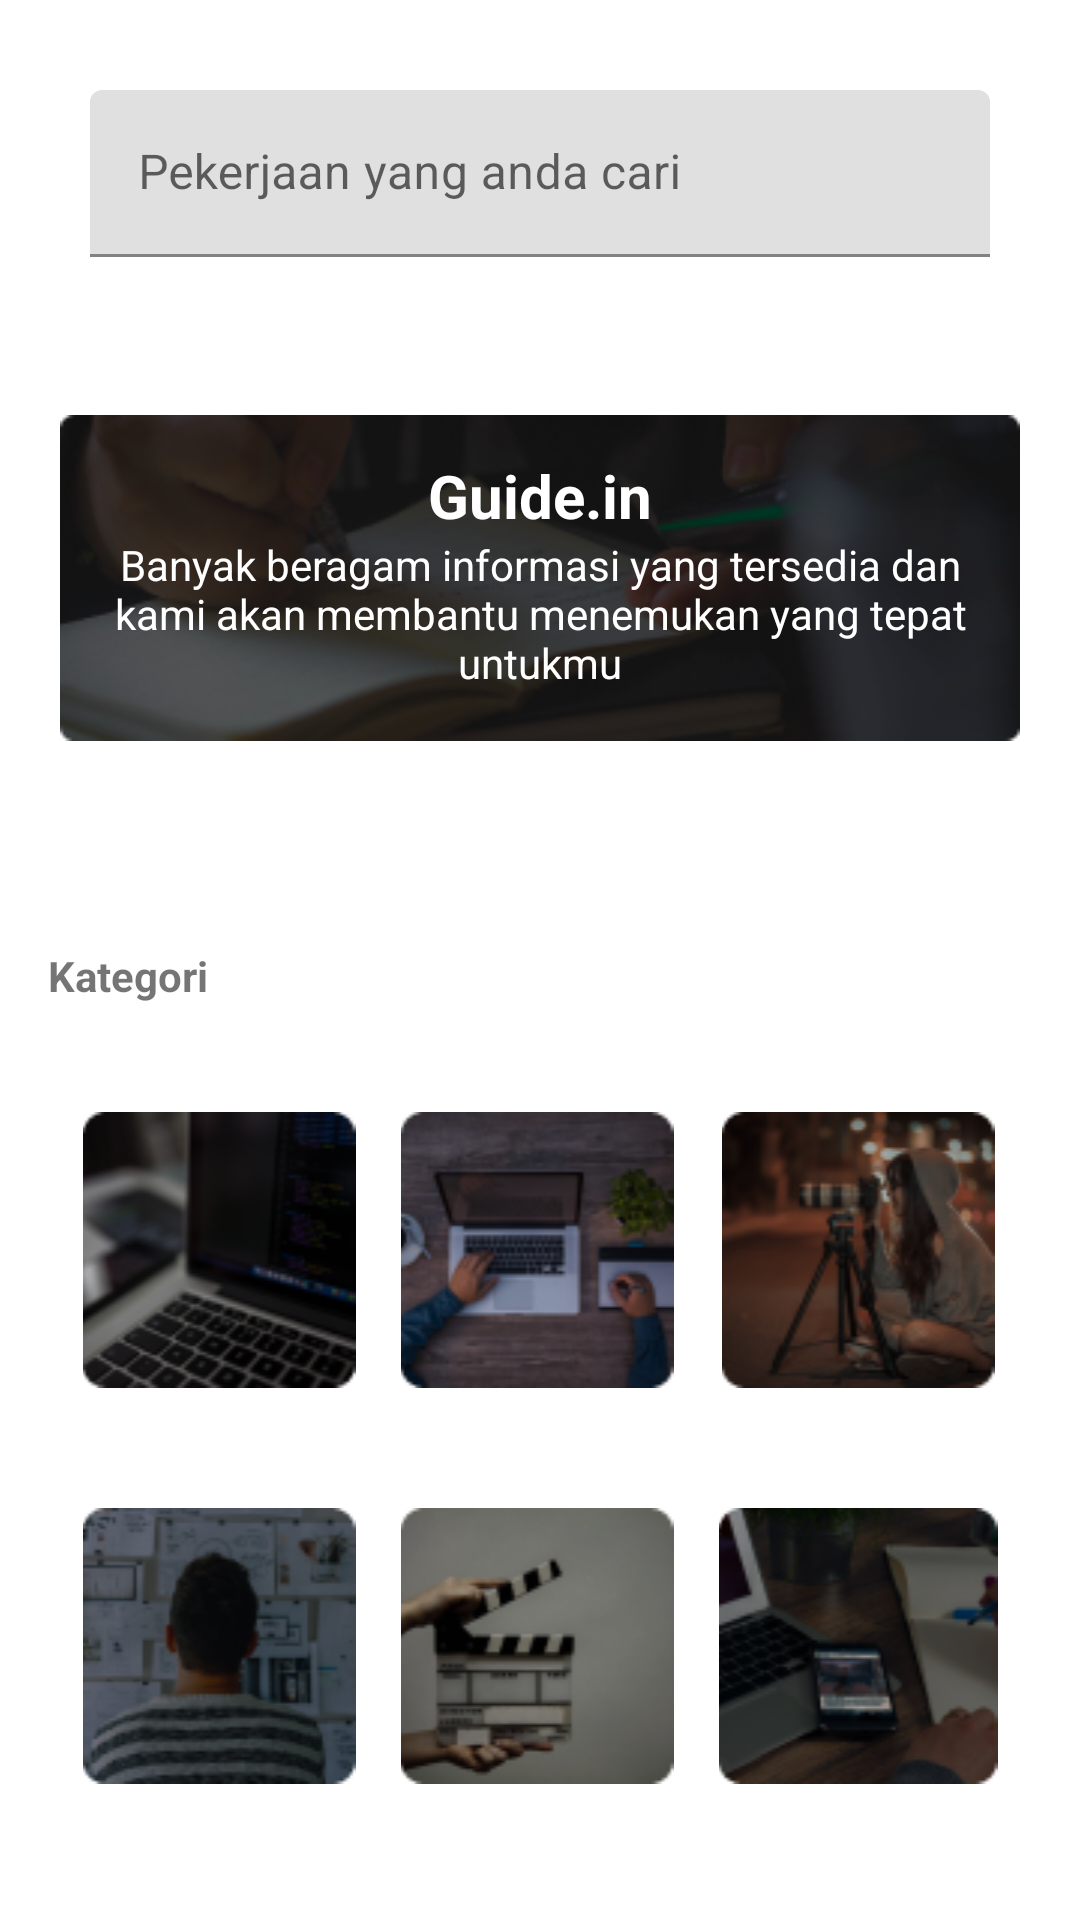

The Android layout XML behind this screen, and the referenced resources:
<!-- AndroidManifest.xml: application theme Theme.Guideapp -->
<!-- res/layout/fragment_work.xml -->
<?xml version="1.0" encoding="utf-8"?>
<androidx.constraintlayout.widget.ConstraintLayout xmlns:android="http://schemas.android.com/apk/res/android"
    xmlns:app="http://schemas.android.com/apk/res-auto"
    xmlns:tools="http://schemas.android.com/tools"
    android:layout_width="match_parent"
    android:layout_height="match_parent"
    tools:context=".ui.profile.ProfileFragment">


    <LinearLayout
        android:id="@+id/linear_layout"
        android:layout_width="match_parent"
        android:layout_height="wrap_content"
        android:orientation="vertical"
        app:layout_constraintEnd_toEndOf="parent"
        app:layout_constraintStart_toStartOf="parent"
        app:layout_constraintTop_toTopOf="parent">

        <com.google.android.material.textfield.TextInputLayout
            android:id="@+id/email_hint"
            android:layout_width="match_parent"
            android:layout_height="wrap_content"
            android:layout_margin="30dp"
            app:layout_constraintEnd_toEndOf="parent"
            app:layout_constraintStart_toStartOf="parent">

            <com.google.android.material.textfield.TextInputEditText
                android:id="@+id/email_inp"
                android:layout_width="match_parent"
                android:layout_height="wrap_content"
                android:hint="@string/cariPekerjaan"
                android:inputType="text" />
        </com.google.android.material.textfield.TextInputLayout>

    
    <androidx.constraintlayout.widget.ConstraintLayout
        android:layout_width="match_parent"
        android:layout_height="wrap_content">

        <ImageView
            android:id="@+id/welcomeImage"
            android:layout_width="match_parent"
            android:layout_height="match_parent"
            android:layout_margin="20dp"
            android:layout_marginTop="16dp"
            android:src="@drawable/rectangle_welcome"
            app:layout_constraintBottom_toBottomOf="parent"
            app:layout_constraintEnd_toEndOf="parent"
            app:layout_constraintHorizontal_bias="0.6"
            app:layout_constraintStart_toStartOf="parent"
            app:layout_constraintTop_toTopOf="parent" />

        <TextView
            android:id="@+id/judulIntroInfo"
            android:layout_width="wrap_content"
            android:layout_height="wrap_content"
            android:layout_marginTop="16dp"
            android:text="Guide.in"
            android:textAlignment="center"
            android:textColor="@color/white"
            android:textSize="20sp"
            android:textStyle="bold"
            app:layout_constraintEnd_toEndOf="@+id/welcomeImage"
            app:layout_constraintStart_toStartOf="@+id/welcomeImage"
            app:layout_constraintTop_toTopOf="@+id/welcomeImage" />

        <TextView
            android:id="@+id/textIntroInfo"
            android:layout_width="289dp"
            android:layout_height="64dp"
            android:layout_marginBottom="16dp"
            android:text="Banyak beragam informasi yang tersedia dan kami akan membantu menemukan yang tepat untukmu"
            android:textAlignment="center"
            android:textColor="@color/white"
            android:textSize="14sp"
            app:layout_constraintBottom_toBottomOf="@+id/welcomeImage"
            app:layout_constraintEnd_toEndOf="@+id/welcomeImage"
            app:layout_constraintStart_toStartOf="@+id/welcomeImage"
            app:layout_constraintTop_toBottomOf="@+id/judulIntroInfo"
            app:layout_constraintVertical_bias="0.0" />


    </androidx.constraintlayout.widget.ConstraintLayout>
    </LinearLayout>


    
    <TableLayout
        android:id="@+id/table_layout"
        android:layout_width="match_parent"
        android:layout_height="wrap_content"
        app:layout_constraintTop_toBottomOf="@id/linear_layout"
        app:layout_constraintStart_toStartOf="parent"
        app:layout_constraintEnd_toEndOf="parent"
        android:layout_marginTop="30dp">

        <TextView
            android:id="@+id/kategori"
            android:layout_width="wrap_content"
            android:layout_height="wrap_content"
            android:layout_margin="16dp"
            android:textStyle="bold"
            android:text="@string/kategori"/>

        
        <TableRow
            android:layout_margin="20dp">
            <ImageView
                android:id="@+id/imagePemrograman"
                android:layout_width="wrap_content"
                android:layout_height="match_parent"
                android:layout_weight="1"
                android:src="@drawable/image_pemrograman"
                android:layout_gravity="center" />

            <ImageView
                android:id="@+id/imageDesain"
                android:layout_width="wrap_content"
                android:layout_height="match_parent"
                android:layout_weight="1"
                android:src="@drawable/image_desain"
                android:layout_gravity="center" />

            <ImageView
                android:id="@+id/imageFotografi"
                android:layout_width="wrap_content"
                android:layout_height="match_parent"
                android:layout_weight="1"
                android:src="@drawable/image_fotografi"
                android:layout_gravity="center" />
        </TableRow>
        <TableRow
            android:layout_margin="20dp">
            <ImageView
                android:id="@+id/imageai"
                android:layout_width="wrap_content"
                android:layout_height="wrap_content"
                android:layout_weight="1"
                android:src="@drawable/image_pemasaran"
                android:layout_gravity="center"/>

            <ImageView
                android:id="@+id/imageVideo"
                android:layout_width="wrap_content"
                android:layout_height="wrap_content"
                android:layout_weight="1"
                android:src="@drawable/image_video"
                android:layout_gravity="center"/>

            <ImageView
                android:id="@+id/imageOther"
                android:layout_width="wrap_content"
                android:layout_height="wrap_content"
                android:layout_weight="1"
                android:src="@drawable/image_copywriter"
                android:layout_gravity="center"/>


        </TableRow>
    </TableLayout>


    














</androidx.constraintlayout.widget.ConstraintLayout>
<!-- resources referenced by this layout -->
<resources>
  <color name="white">#FFFFFFFF</color>
  <!-- drawable image_copywriter: png bitmap (drawable, 15211 bytes) -->
  <!-- drawable image_desain: png bitmap (drawable, 15851 bytes) -->
  <!-- drawable image_fotografi: png bitmap (drawable, 15801 bytes) -->
  <!-- drawable image_pemasaran: png bitmap (drawable, 15407 bytes) -->
  <!-- drawable image_pemrograman: png bitmap (drawable, 14671 bytes) -->
  <!-- drawable image_video: png bitmap (drawable, 11738 bytes) -->
  <!-- drawable rectangle_welcome: png bitmap (drawable, 38988 bytes) -->
  <string name="cariPekerjaan">Pekerjaan yang anda cari</string>
  <string name="kategori">Kategori</string>
  <style name="Theme.Guideapp" parent="Theme.MaterialComponents.DayNight.DarkActionBar">
          
          <item name="colorPrimary">@color/primary_ercode</item>
          <item name="colorPrimaryVariant">@color/primary_ercode</item>
          <item name="colorOnPrimary">@color/white</item>
          
          <item name="colorSecondary">@color/teal_200</item>
          <item name="colorSecondaryVariant">@color/teal_700</item>
          <item name="colorOnSecondary">@color/black</item>
          
          <item name="android:statusBarColor">?attr/colorPrimaryVariant</item>
          
      </style>
  <color name="primary_ercode">#2F3241</color>
  <color name="teal_200">#FF03DAC5</color>
  <color name="teal_700">#FF018786</color>
  <color name="black">#FF000000</color>
</resources>
